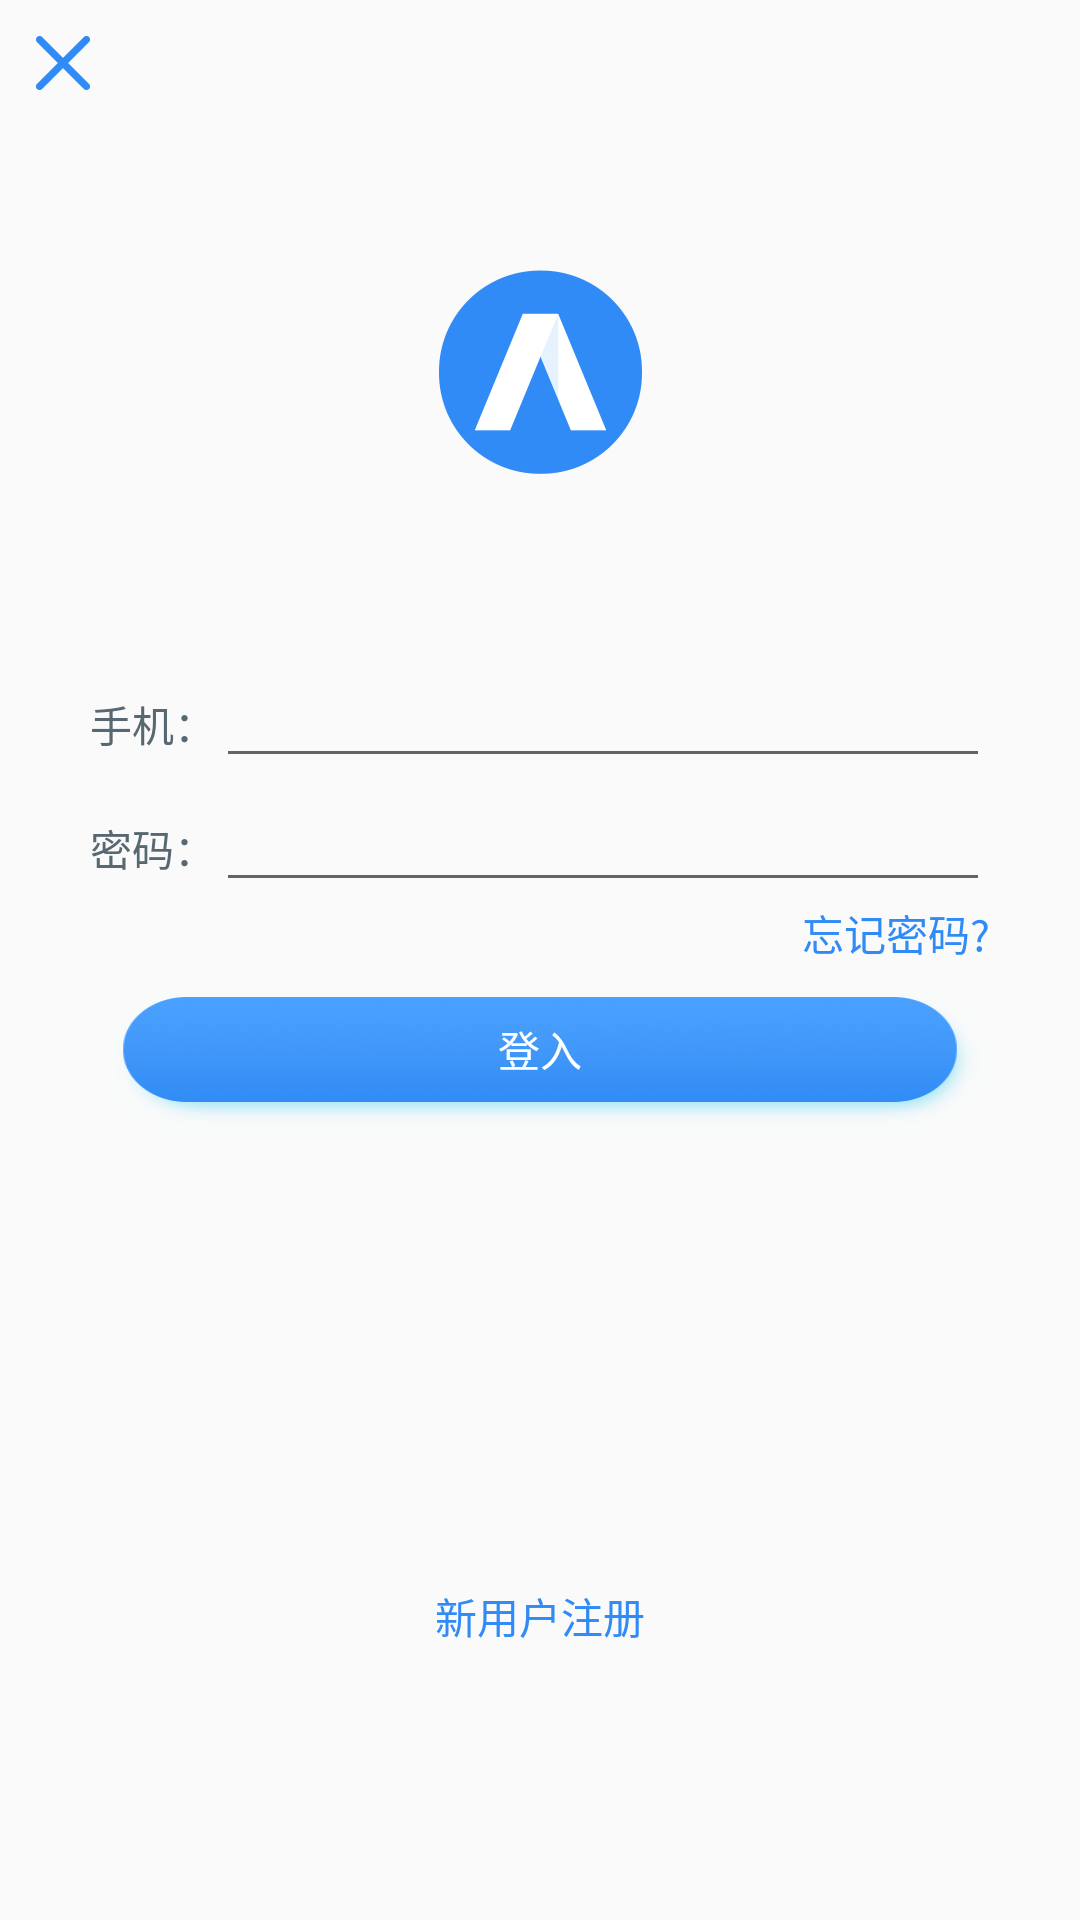

Here is an Android app screen rendered from its layout file. Give the layout XML and the strings, colors and styles it references.
<!-- AndroidManifest.xml: application theme AppTheme -->
<!-- res/layout/ac_login.xml -->
<?xml version="1.0" encoding="utf-8"?>
<RelativeLayout xmlns:android="http://schemas.android.com/apk/res/android"
                android:layout_width="match_parent"
                android:layout_height="match_parent">

    <ScrollView
        android:layout_width="match_parent"
        android:layout_height="wrap_content"
        android:scrollbars="none">
        <LinearLayout
        android:layout_width="match_parent"
        android:layout_height="wrap_content"
        android:layout_margin="30dp"
        android:orientation="vertical">

        <ImageView
            android:layout_width="match_parent"
            android:layout_height="wrap_content"
            android:src="@drawable/show_logo_ico"
            android:layout_margin="60dp"/>

        <LinearLayout
            android:layout_width="match_parent"
            android:layout_height="wrap_content"
            android:orientation="horizontal">

            <TextView
                style="@style/text"
                android:layout_width="wrap_content"
                android:layout_height="wrap_content"
                android:text="手机："/>

            <EditText
                android:id="@+id/user_name"
                android:layout_width="match_parent"
                android:layout_height="wrap_content"/>
        </LinearLayout>

        <LinearLayout
            android:layout_width="match_parent"
            android:layout_height="wrap_content"
            android:orientation="horizontal">

            <TextView
                style="@style/text"
                android:layout_width="wrap_content"
                android:layout_height="wrap_content"
                android:text="密码："/>

            <EditText
                android:id="@+id/pass_word"
                android:layout_width="match_parent"
                android:layout_height="wrap_content"/>
        </LinearLayout>

        <TextView
            android:textColor="@color/main_blue"
            android:layout_width="wrap_content"
            android:layout_height="wrap_content"
            android:layout_gravity="right"
            android:text="忘记密码?"/>

        <TextView
            android:id="@+id/login"
            android:layout_width="match_parent"
            android:layout_height="wrap_content"
            android:gravity="center"
            android:background="@drawable/create_show_bg"
            android:textColor="@color/white"
            android:text="登入"/>

        <TextView
            android:id="@+id/register"
            android:layout_width="match_parent"
            android:layout_height="wrap_content"
            android:layout_alignParentBottom="true"
            android:gravity="center"
            android:layout_marginTop="150dp"
            android:text="新用户注册"
            android:textColor="@color/main_blue"/>
    </LinearLayout>

    </ScrollView>

    <ImageView
        android:id="@+id/exit"
        android:layout_width="wrap_content"
        android:layout_height="wrap_content"
        android:padding="12dp"
        android:src="@drawable/close_ico"/>

</RelativeLayout>
<!-- resources referenced by this layout -->
<resources>
  <color name="main_blue">#308bf6</color>
  <color name="white">#ffffff</color>
  <!-- drawable close_ico: png bitmap (drawable-xxhdpi, 1410 bytes) -->
  <!-- drawable create_show_bg: png bitmap (drawable-xxhdpi, 65824 bytes) -->
  <!-- drawable show_logo_ico: png bitmap (drawable-xxhdpi, 6422 bytes) -->
  <style name="text" parent="android:Widget.TextView">
          <item name="android:textColor">@color/black_586</item>
          <item name="android:textColorHint">@color/black_99</item>
          <item name="android:textSize">14sp</item>
      </style>
  <style name="AppTheme" parent="Theme.AppCompat.Light.DarkActionBar">
          
          <item name="colorPrimary">@color/colorPrimary</item>
          <item name="colorPrimaryDark">@color/main_blue</item>
          <item name="colorAccent">@color/colorAccent</item>
          <item name="windowActionBar">false</item>
          <item name="windowNoTitle">true</item>
      </style>
  <color name="black_586">#586871</color>
  <color name="black_99">#99a1a9</color>
  <color name="colorPrimary">#3F51B5</color>
  <color name="colorAccent">#FF4081</color>
</resources>
